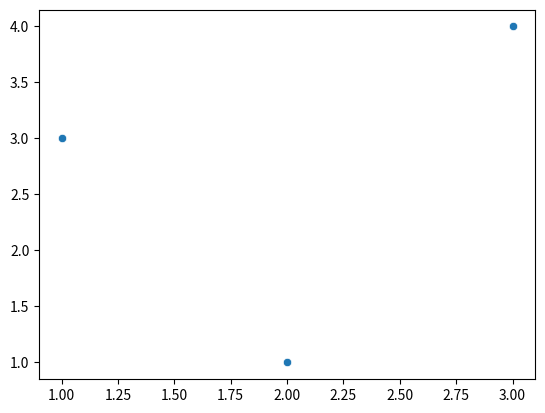

Reproduce this figure in Python.
import matplotlib.pyplot as plt
import seaborn as sns

def main():
    
    # Linear Realtionship (Features)
    sns.scatterplot(x= [1,2,3], y = [3,1,4])
    
    plt.show()

if __name__ == "__main__":
    main()